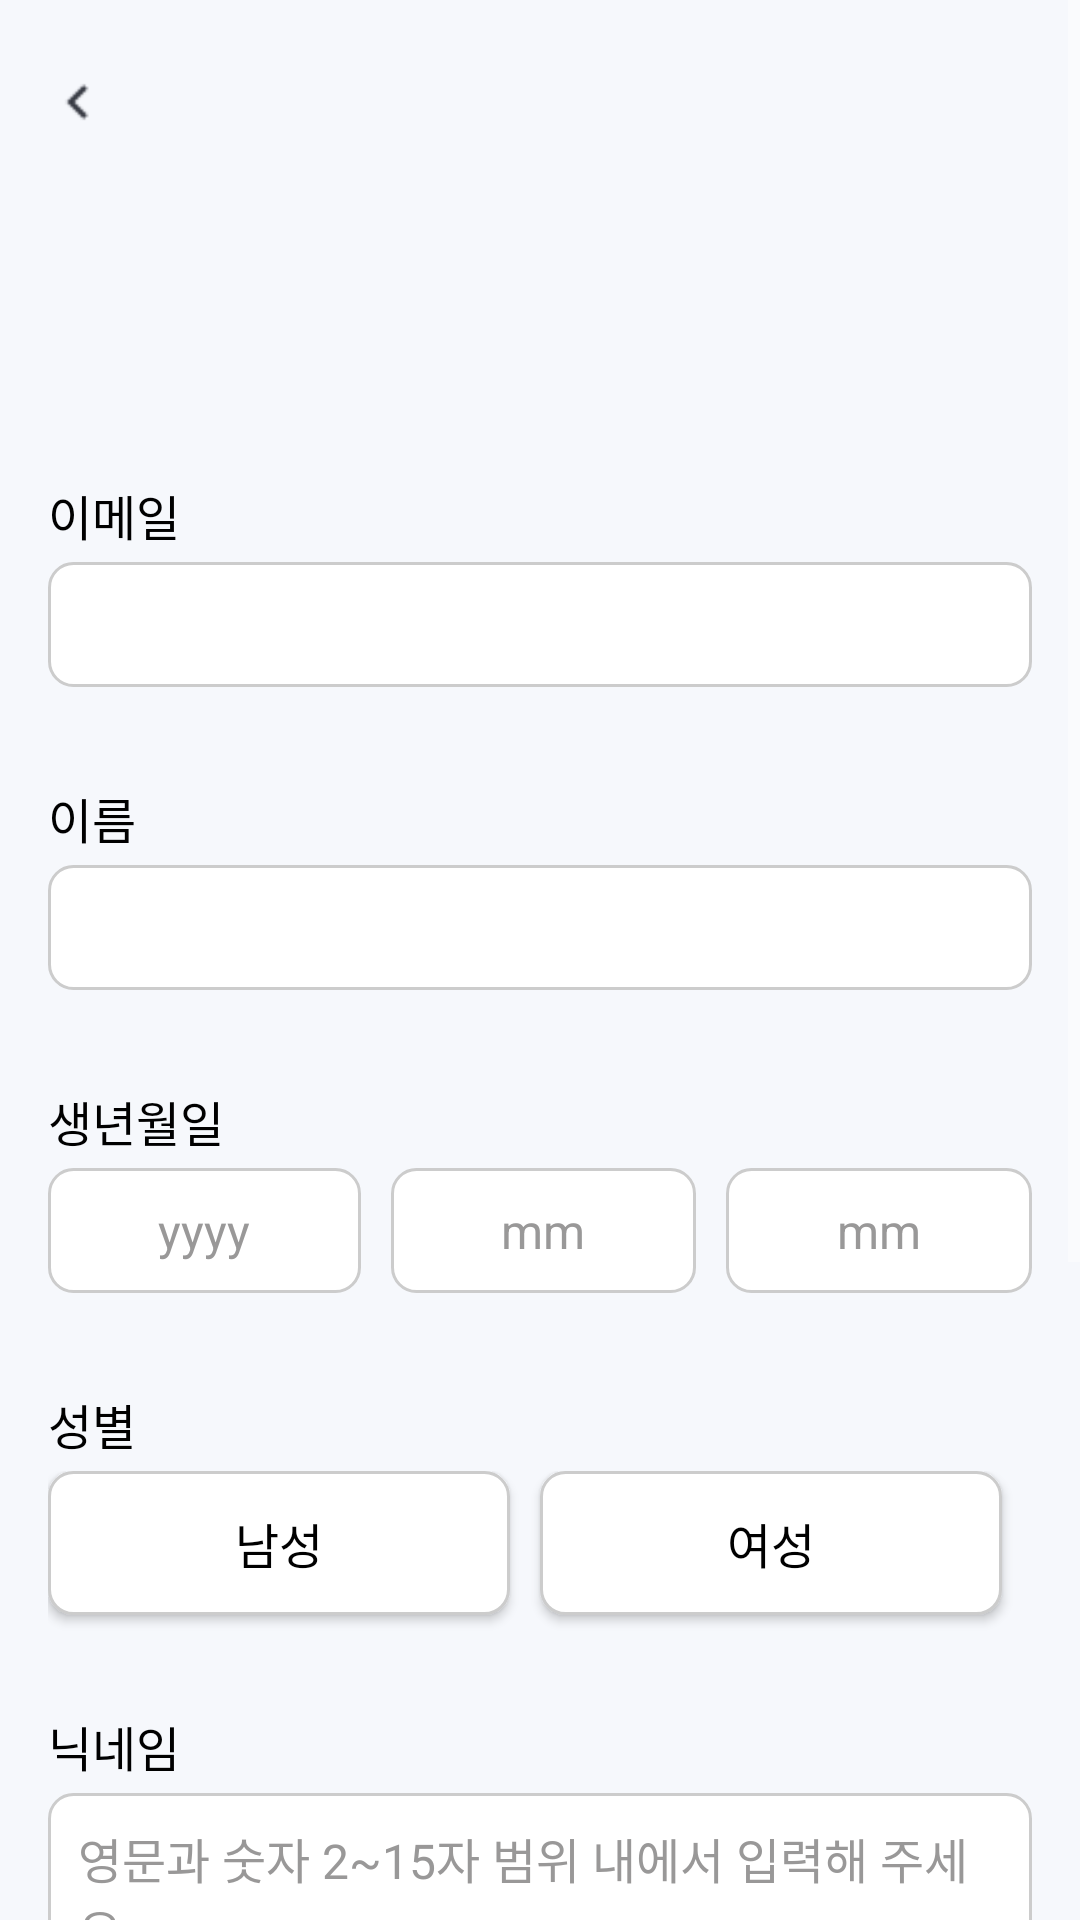

Here is an Android app screen rendered from its layout file. Give the layout XML and the strings, colors and styles it references.
<!-- AndroidManifest.xml: application theme Theme.TuiTui -->
<!-- res/layout/activity_sign_up.xml -->
<ScrollView xmlns:android="http://schemas.android.com/apk/res/android"
    android:layout_width="match_parent"
    android:layout_height="match_parent"
    android:fillViewport="true"
    android:background="#F6F8FC">

    <LinearLayout
        android:id="@+id/signup"
        android:layout_width="match_parent"
        android:layout_height="wrap_content"
        android:orientation="vertical"
        android:paddingStart="16dp"
        android:paddingEnd="16dp"
        android:paddingTop="24dp"
        android:paddingBottom="24dp"
        android:background="#F6F8FC">

        
        <ImageButton
            android:id="@+id/backButton"
            android:layout_width="20dp"
            android:layout_height="20dp"
            android:background="@drawable/img_btn_back"
            android:contentDescription="뒤로 가기 버튼"
            android:padding="5dp"
            android:clickable="true"
            android:focusable="true"
            android:layout_alignParentStart="true"
            android:layout_centerVertical="false" />

        
        <ImageButton
            android:id="@+id/imageButton"
            android:layout_width="100dp"
            android:layout_height="100dp"
            android:backgroundTint="#E4E4E4"
            android:layout_gravity="center"
            android:background="@drawable/btn_shape_for_cricle" />

        
        <TextView
            android:layout_width="match_parent"
            android:layout_height="wrap_content"
            android:layout_marginTop="16dp"
            android:layout_marginBottom="4dp"
            android:textColor="@color/black"
            android:textSize="16sp"
            android:inputType="textEmailAddress"
            android:text="이메일" />

        <EditText
            android:id="@+id/emailEditText"
            android:layout_width="match_parent"
            android:layout_height="wrap_content"
            android:textColor="@color/black"
            android:textSize="16sp"
            android:padding="10dp"
            android:layout_marginBottom="16dp"
            android:background="@drawable/edit_text_background"/>

        
        <TextView
            android:layout_width="match_parent"
            android:layout_height="wrap_content"
            android:layout_marginTop="16dp"
            android:layout_marginBottom="4dp"
            android:textColor="@color/black"
            android:textSize="16sp"
            android:text="이름" />

        <EditText
            android:id="@+id/nameEditText"
            android:layout_width="match_parent"
            android:layout_height="wrap_content"
            android:textColor="@color/black"
            android:textSize="16sp"
            android:padding="10dp"
            android:layout_marginBottom="16dp"
            android:background="@drawable/edit_text_background"/>

        
        <TextView
            android:layout_width="match_parent"
            android:layout_height="wrap_content"
            android:layout_marginTop="16dp"
            android:layout_marginBottom="4dp"
            android:textColor="@color/black"
            android:textSize="16sp"
            android:text="생년월일" />

        <LinearLayout
            android:layout_width="match_parent"
            android:layout_height="wrap_content"
            android:orientation="horizontal"
            android:background="#F6F8FC">

            <EditText
                android:id="@+id/yearEditText"
                android:layout_width="wrap_content"
                android:layout_height="wrap_content"
                android:layout_weight="1"
                android:layout_marginEnd="10dp"
                android:textColor="@color/black"
                android:textSize="16sp"
                android:textColorHint="#999898"
                android:textAlignment="center"
                android:hint="yyyy"
                android:padding="10dp"
                android:inputType="number"
                android:maxLength="4"
                android:background="@drawable/edit_text_background" />

            <EditText
                android:id="@+id/monthEditText"
                android:layout_width="wrap_content"
                android:layout_height="wrap_content"
                android:layout_weight="1"
                android:layout_marginEnd="10dp"
                android:layout_marginBottom="16dp"
                android:textColor="@color/black"
                android:textSize="16sp"
                android:textColorHint="#999898"
                android:textAlignment="center"
                android:hint="mm"
                android:padding="10dp"
                android:inputType="number"
                android:maxLength="2"
                android:background="@drawable/edit_text_background" />

            <EditText
                android:id="@+id/dayEditText"
                android:layout_width="wrap_content"
                android:layout_height="wrap_content"
                android:layout_weight="1"
                android:layout_marginBottom="16dp"
                android:textColor="@color/black"
                android:textSize="16sp"
                android:textColorHint="#999898"
                android:textAlignment="center"
                android:hint="mm"
                android:padding="10dp"
                android:inputType="number"
                android:maxLength="2"
                android:background="@drawable/edit_text_background" />
        </LinearLayout>

        
        <TextView
            android:layout_width="match_parent"
            android:layout_height="wrap_content"
            android:layout_marginTop="16dp"
            android:layout_marginBottom="4dp"
            android:textColor="@color/black"
            android:textSize="16sp"
            android:text="성별" />

        <LinearLayout
            android:layout_width="match_parent"
            android:layout_height="wrap_content"
            android:orientation="horizontal"
            android:background="#F6F8FC">

            <Button
                android:id="@+id/maleButton"
                android:layout_width="wrap_content"
                android:layout_height="wrap_content"
                android:layout_weight="1"
                android:layout_marginEnd="10dp"
                android:textSize="16sp"
                android:textColor="@color/black"
                android:textAlignment="center"
                android:text="남성"
                android:padding="10dp"
                android:background="@drawable/btn_shape_for_round" />

            <Button
                android:id="@+id/femaleButton"
                android:layout_width="wrap_content"
                android:layout_height="wrap_content"
                android:layout_weight="1"
                android:layout_marginEnd="10dp"
                android:layout_marginBottom="16dp"
                android:textSize="16sp"
                android:textColor="@color/black"
                android:textAlignment="center"
                android:text="여성"
                android:padding="10dp"
                android:background="@drawable/btn_shape_for_round" />
        </LinearLayout>

        
        <TextView
            android:layout_width="match_parent"
            android:layout_height="wrap_content"
            android:layout_marginTop="16dp"
            android:layout_marginBottom="4dp"
            android:textColor="@color/black"
            android:textSize="16sp"
            android:text="닉네임" />

        <EditText
            android:id="@+id/nicknameEditText"
            android:layout_width="match_parent"
            android:layout_height="wrap_content"
            android:textColor="@color/black"
            android:textSize="16sp"
            android:textColorHint="#999898"
            android:hint="영문과 숫자 2~15자 범위 내에서 입력해 주세요."
            android:maxLength="15"
            android:padding="10dp"
            android:layout_marginBottom="16dp"
            android:background="@drawable/edit_text_background"/>

        
        <TextView
            android:layout_width="match_parent"
            android:layout_height="wrap_content"
            android:layout_marginTop="16dp"
            android:layout_marginBottom="4dp"
            android:textColor="@color/black"
            android:textSize="16sp"
            android:text="자기소개" />

        <EditText
            android:id="@+id/selfEditText"
            android:layout_width="match_parent"
            android:layout_height="150dp"
            android:gravity="start|top"
            android:textColor="@color/black"
            android:textSize="16sp"
            android:textColorHint="#999898"
            android:hint="자신을 간단하게 소개해 보세요."
            android:maxLength="100"
            android:padding="10dp"
            android:layout_marginBottom="16dp"
            android:background="@drawable/edit_text_background"/>

        
        <Button
            android:id="@+id/registerButton"
            android:layout_width="match_parent"
            android:layout_height="wrap_content"
            android:layout_marginTop="10dp"
            android:text="가입하기"
            android:textColor="#FFFFFF"
            android:textSize="18sp"
            android:background="@drawable/btn_signup"
            android:padding="12dp" />

    </LinearLayout>
</ScrollView>
<!-- resources referenced by this layout -->
<resources>
  <!-- drawable btn_shape_for_round (drawable) -->
  <?xml version="1.0" encoding="utf-8"?>
  <ripple xmlns:android="http://schemas.android.com/apk/res/android"
      android:color="#ffffff"
      >
      <item>
          <shape android:shape="rectangle">
              <solid android:color="#ffffff" />
              <corners android:radius="8dp" />
              <stroke android:color="#CCCCCC" android:width="1dp"/>
          </shape>
      </item>
  </ripple>
  <!-- drawable btn_signup (drawable) -->
  <?xml version="1.0" encoding="utf-8"?>
  <shape xmlns:android="http://schemas.android.com/apk/res/android">
      <solid android:color="#2196F3"/>  
      <corners android:radius="8dp"/>   
  </shape>
  <!-- drawable edit_text_background (drawable) -->
  <?xml version="1.0" encoding="utf-8"?>
  <shape xmlns:android="http://schemas.android.com/apk/res/android">
      <solid android:color="#FFFFFF"/> 
      <corners android:radius="8dp"/>  
      <stroke android:color="#CCCCCC" android:width="1dp"/>  
  </shape>
  <!-- drawable img_btn_back: png bitmap (drawable, 301 bytes) -->
  <style name="Theme.TuiTui" parent="Theme.AppCompat">
          
          <item name="colorPrimary">@color/purple_500</item>
          <item name="colorPrimaryVariant">@color/purple_700</item>
          <item name="colorOnPrimary">@color/white</item>
          
          <item name="colorSecondary">@color/teal_200</item>
          <item name="colorSecondaryVariant">@color/teal_700</item>
          <item name="colorOnSecondary">@color/black</item>
          
          <item name="android:statusBarColor">?attr/colorPrimaryVariant</item>
          
          <item name="windowActionBar">false</item>
          <item name="windowNoTitle">true</item>
      </style>
  <!-- not gathered from this repository: default colours our renderer supplied (Android Studio template values) -->
  <color name="purple_500">#FF6200EE</color>
  <color name="purple_700">#FF3700B3</color>
  <color name="teal_200">#FF03DAC5</color>
  <color name="teal_700">#FF018786</color>
  <color name="black">#FF000000</color>
  <color name="white">#FFFFFFFF</color>
</resources>
